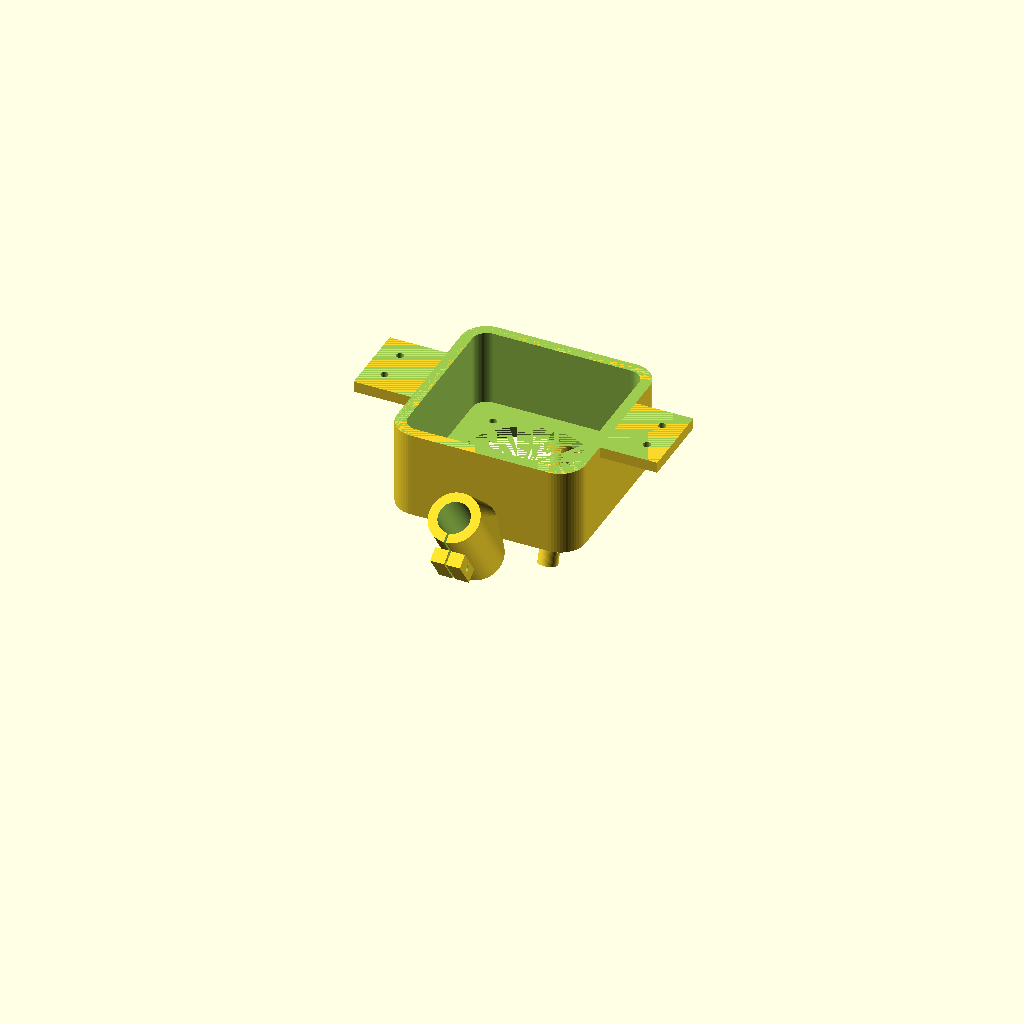
Cell 1: rendered with the file's own defaults.
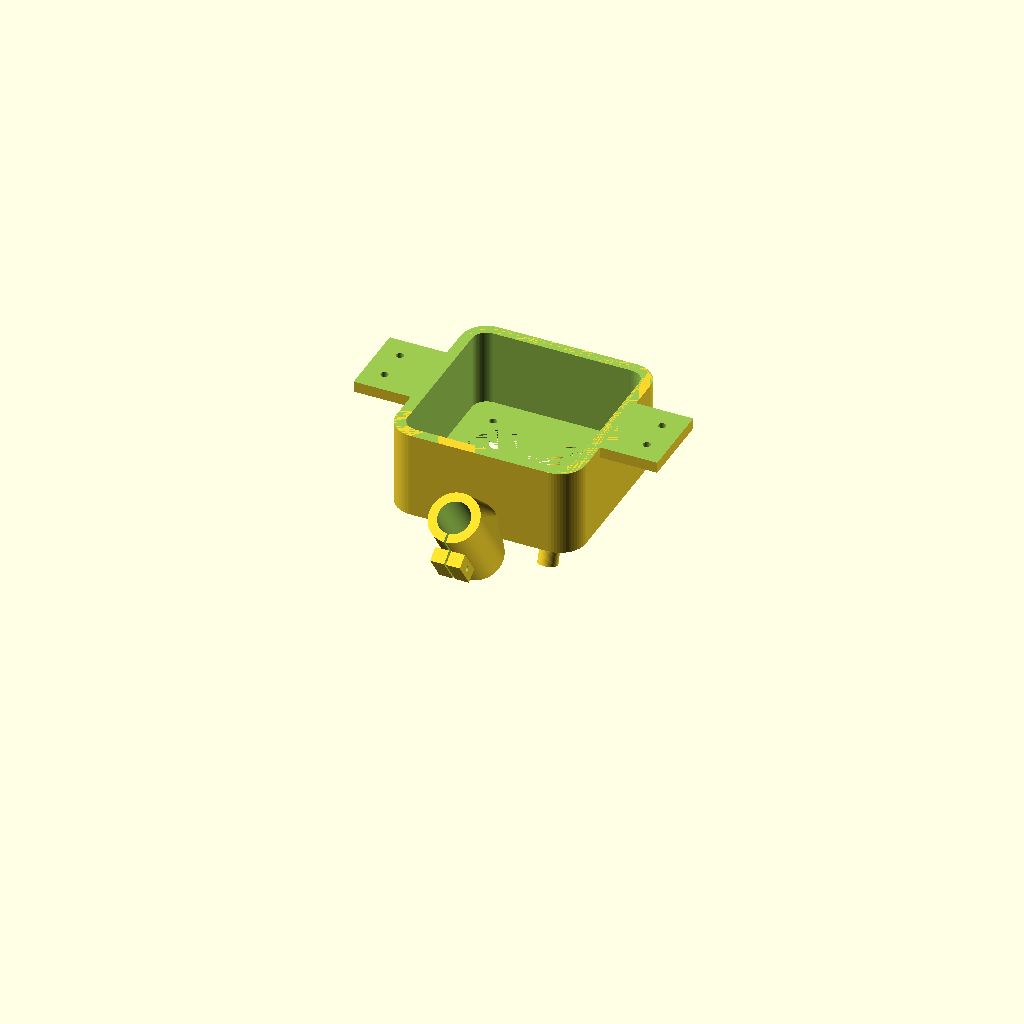
Cell 2: TOL = 0.6 (everything else at default).
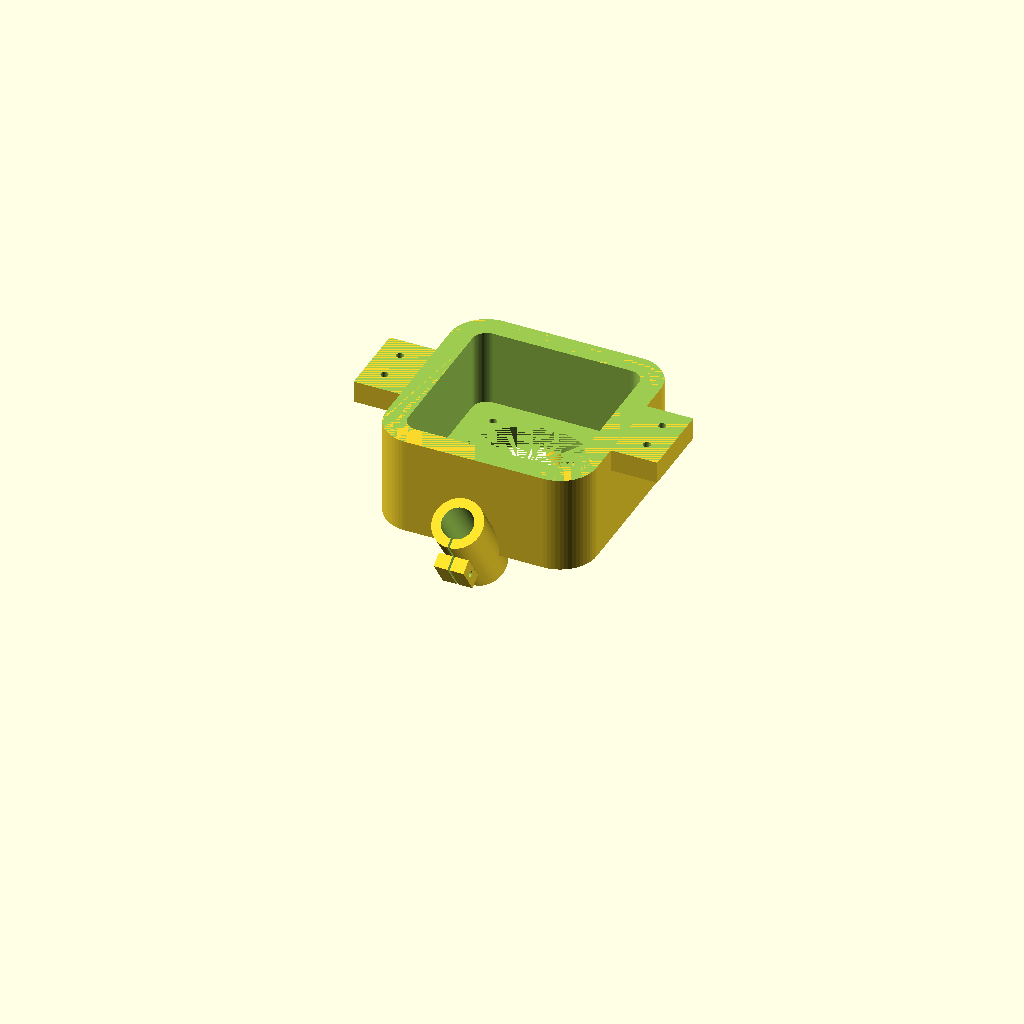
Cell 3: the same model with WALL = 16.
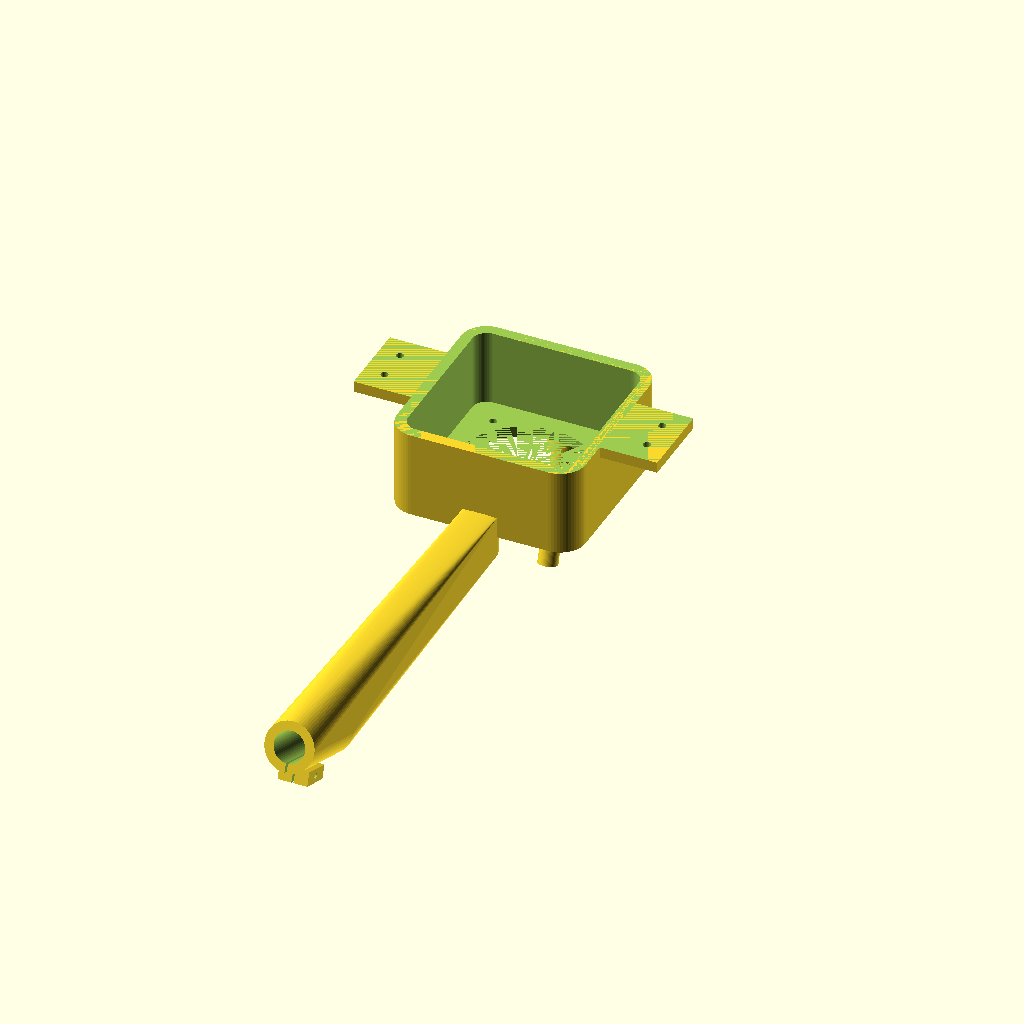
Cell 4: the same model with MIC_ANG = 70.
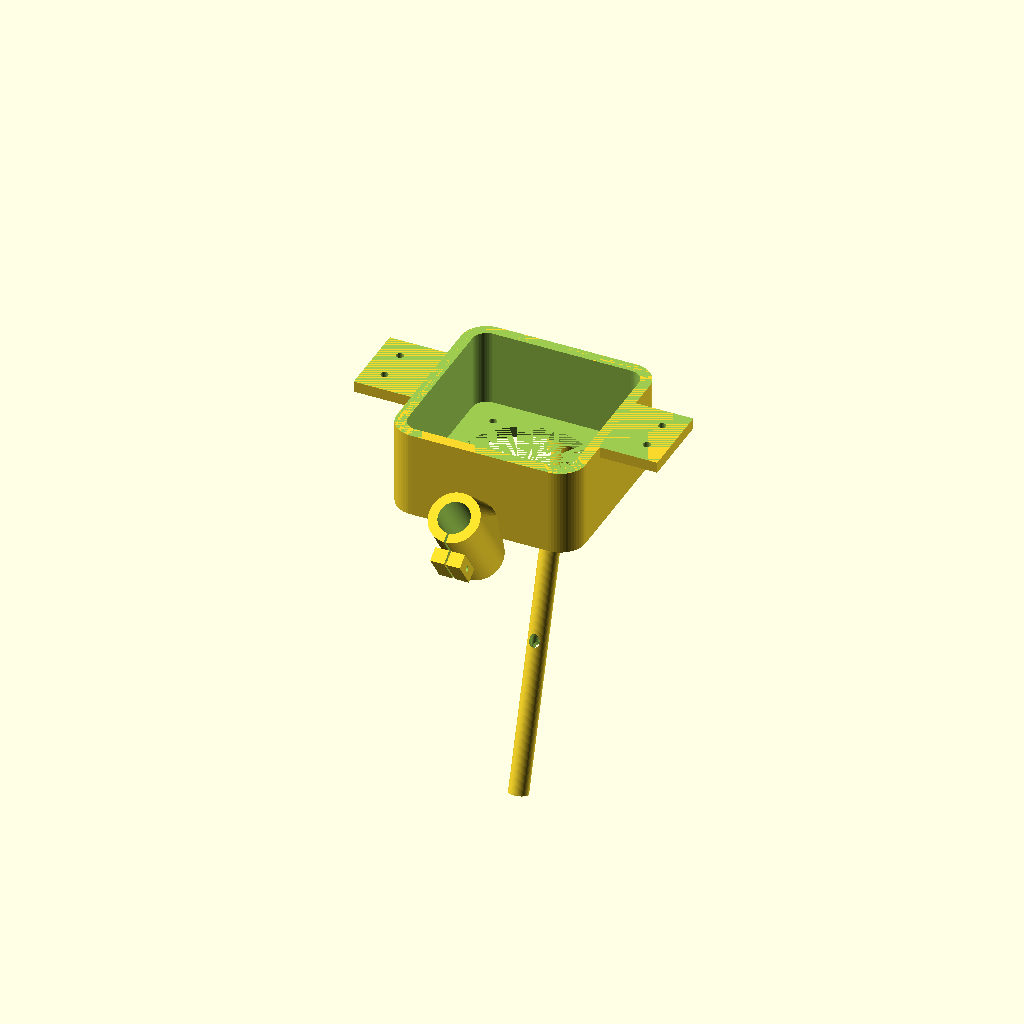
Cell 5 — NOZZLE_EXIT_Z set to -310, the other parameters unchanged.
All cells are drawn from one camera (rotation 55°, 0°, 25°, orthographic, colour scheme Cornfield), so only the parameter changes between them.
OpenSCAD source file V2/parts/2_3DPRINT_bracket_measurement.scad:
// =========================================================================
// [부품] 측정 브래킷 (Acoustic Measurement Bracket) — 3030 프레임 대응
// 가공: 3D 프린팅 (PLA) × 1개
// 원점: 보 하면(볼팅면) = Z=0, 중심 = XY 원점
// 포함: 스피커 슈라우드(보 하면까지 직접 연장), 좌우 날개 체결(X대칭),
//       마이크 가이드, 급수관 노즐 일체형
// X_POS_MEASURE=170 → X_M 보(-110~-80), X_R 보(+80~+110), 볼트 ±95
// =========================================================================
include <_params.scad>

TOL = 0.3;

// 스피커 치수
SPK_OD=106;  SPK_CUT=102;  SPK_PCD=116;
SPK_DEPTH=55;  SPK_HOLE=5;  SPK_FT=3;

// 마이크/급수
MIC_D=22;  MIC_TD=7;
TUBE_OD=8;

// 브래킷
WALL = 8;        // 슈라우드 벽 두께 (강화, 날개 직결 구조)
FW=120;  FCR=10;
PKT_W = FW + TOL*2;   PKT_CR = FCR + TOL;
SHR_W = PKT_W + WALL*2; SHR_CR = PKT_CR + WALL;  // 136.6×136.6, R=18.3
SH_EXT = SHR_W / 2;

SPK_Z  = -SPK_DEPTH;            // -55 (하면 결합, 상판 판재 없음)
SH_BOT = SPK_Z - WALL;          // -63
SH_H   = -SH_BOT;              // 63 (z=0까지 직접 연장)
MP_Z = SH_BOT;

MIC_ANG  = 35;
MIC_PRO  = (MP_Z + 180) / cos(MIC_ANG);
MIC_Y    = -MIC_PRO * sin(MIC_ANG);

TP_Z = MP_Z;
TUBE_ANG = atan((65 - 35) / (TP_Z + 165));
TUBE_Y   = 35 + (TP_Z + 165) * tan(TUBE_ANG);
NOZZLE_EXIT_Z = -155;
NOZZLE_AXIS_L = (TP_Z - NOZZLE_EXIT_Z) / cos(TUBE_ANG);

difference() {
    union() {
        // ① 스피커 라운드사각 슈라우드 (보 하면 z=0까지 직접 연장)
        translate([0, 0, SH_BOT]) hull() {
            for(sx=[-1,1]) for(sy=[-1,1])
                translate([sx*(SHR_W/2-SHR_CR), sy*(SHR_W/2-SHR_CR), 0])
                    cylinder(r=SHR_CR, h=SH_H);
        }
        // ①-a 좌측 보 체결 날개 (슈라우드 → X_M 보, 대칭)
        hull() {
            translate([-(SHR_W/2), -28, -WALL]) cube([1, 56, WALL]);
            translate([-110, -28, -WALL]) cube([30, 56, WALL]);
        }
        // ①-b 우측 보 체결 날개 (슈라우드 → X_R 보, 대칭)
        hull() {
            translate([SHR_W/2 - 1, -28, -WALL]) cube([1, 56, WALL]);
            translate([80, -28, -WALL]) cube([30, 56, WALL]);
        }
        // ③ 마이크 가이드 브릿지
        hull() {
            translate([0, -SH_EXT, MP_Z-15]) cylinder(d=25, h=30);
            translate([0, MIC_Y, MP_Z]) rotate([MIC_ANG,0,0])
                translate([0,0,-20]) cylinder(d=MIC_D+14, h=65);
        }
        // ③-b 마이크 클램프 귀
        translate([0, MIC_Y, MP_Z]) rotate([MIC_ANG,0,0]) {
            translate([0.75, -(18+10), 5]) cube([10, 10, 25]);
            translate([-(0.75+10), -(18+10), 5]) cube([10, 10, 25]);
        }
        // ④ 급수관 가이드 브릿지
        hull() {
            translate([0, SH_EXT, TP_Z-10]) cylinder(d=18, h=20);
            translate([0, TUBE_Y, TP_Z]) rotate([-TUBE_ANG,0,0])
                translate([0,0,-15]) cylinder(d=TUBE_OD+14, h=55);
        }
        // ⑤ 급수관 노즐
        translate([0, TUBE_Y, TP_Z]) rotate([-TUBE_ANG,0,0])
            translate([0, 0, -NOZZLE_AXIS_L]) cylinder(d=TUBE_OD+6, h=NOZZLE_AXIS_L-15);
    }
    // ① M5 볼트 관통 (Y방향 보 T슬롯 직결, 날개 관통, ±95 대칭)
    for(y = [-12, 12]) {
        // X_M 보 (local x = -95, 대칭)
        translate([-95, y, -WALL-1]) cylinder(d=5.5, h=WALL+2);
        translate([-95, y, -WALL-1]) cylinder(d=10, h=4);
        // X_R 보 (local x = +95, 대칭)
        translate([95, y, -WALL-1]) cylinder(d=5.5, h=WALL+2);
        translate([95, y, -WALL-1]) cylinder(d=10, h=4);
    }
    // 음파 개구
    translate([0, 0, SH_BOT-1]) cylinder(d=96, h=WALL+1);
    // 스피커 포켓 (하면에서 삽입)
    translate([0, 0, SPK_Z]) hull() {
        for(sx=[-1,1]) for(sy=[-1,1])
            translate([sx*(PKT_W/2-PKT_CR), sy*(PKT_W/2-PKT_CR), 0])
                cylinder(r=PKT_CR, h=SPK_DEPTH+5);
    }
    // 스피커 나사
    for(a = [45, 135, 225, 315]) rotate([0,0,a])
        translate([SPK_PCD/2, 0, SH_BOT-1])
            cylinder(d=SPK_HOLE+0.5, h=WALL+SPK_FT+2);
    // 배선 관통 (하부, 마그넷 옆)
    translate([0, 0, SPK_Z+SPK_DEPTH-2]) cylinder(d=40, h=WALL+5);
    // 마이크 보어
    translate([0, MIC_Y, MP_Z]) rotate([MIC_ANG,0,0]) {
        cylinder(d=MIC_TD+TOL*2, h=500, center=true);
        translate([0,0,-40]) cylinder(d=MIC_D+TOL*2, h=250);
    }
    // 클램프 슬릿
    translate([0, MIC_Y, MP_Z]) rotate([MIC_ANG,0,0])
        translate([-0.75, -30, -22]) cube([1.5, 31, 69]);
    // 클램프 볼트
    translate([0, MIC_Y, MP_Z]) rotate([MIC_ANG,0,0])
        translate([0, -23, 17.5]) rotate([0,90,0])
            cylinder(d=4.3, h=40, center=true);
    // 급수관 보어
    translate([0, TUBE_Y, TP_Z]) rotate([-TUBE_ANG,0,0])
        cylinder(d=TUBE_OD+TOL, h=500, center=true);
    // 보 영역 클리핑
    translate([-115, -120, 0]) cube([230, 240, 80]);
}
Parameter table extracted from the source (name, type, default, range or options):
TOL: number, default 0.3
TUBE_OD: number, default 8
WALL: number, default 8
MIC_ANG: number, default 35
NOZZLE_EXIT_Z: number, default -155
